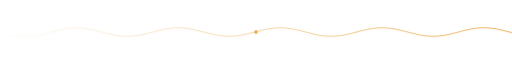
t = 0.00 s
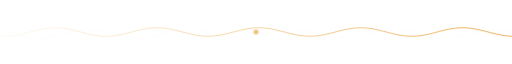
t = 1.88 s
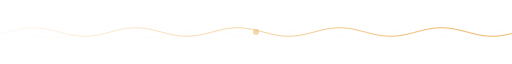
t = 3.75 s
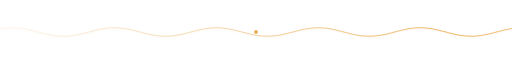
t = 5.63 s
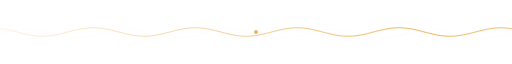
t = 7.50 s
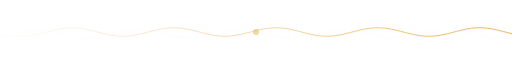
t = 9.38 s

The animated SVG that drew these frames (rendered in a browser with its animation timeline set to each time). Animation: 2 CSS @keyframes rules; frames cover the first 9.38 s, repeats indefinitely.

<svg xmlns="http://www.w3.org/2000/svg" viewBox="0 0 1200 48" width="1200" height="48" role="img" aria-label="Section divider">
<title>Section divider</title>
<style>

.wave { animation: flow 9s linear infinite; }
.slow { animation-duration: 15s; animation-direction: reverse; }
.bead { transform-box: fill-box; transform-origin: center; animation: bead 2.6s ease-in-out infinite; }
@keyframes flow { to { transform: translateX(-239px); } }
@keyframes bead { 0%, 100% { transform: scale(1); opacity: 1; } 50% { transform: scale(1.8); opacity: .4; } }

@media (prefers-reduced-motion: reduce) {
  *, *::before, *::after { animation: none !important; }
}
</style>

<defs><linearGradient id="g" x1="0" x2="1"><stop offset="0" stop-color="#E8A33D" stop-opacity="0"/><stop offset=".5" stop-color="#E8A33D"/><stop offset="1" stop-color="#E8A33D" stop-opacity="0"/></linearGradient></defs>
<g class="wave"><polyline points="0,24.0 12,27.1 24,29.9 36,32.1 48,33.5 60,34.0 72,33.5 84,32.0 96,29.8 108,27.0 120,23.8 132,20.7 144,18.0 156,15.8 168,14.4 180,14.0 192,14.6 204,16.1 216,18.4 228,21.2 240,24.3 252,27.4 264,30.2 276,32.3 288,33.6 300,34.0 312,33.4 324,31.8 336,29.5 348,26.6 360,23.5 372,20.4 384,17.7 396,15.6 408,14.3 420,14.0 432,14.7 444,16.3 456,18.6 468,21.5 480,24.7 492,27.7 504,30.4 516,32.5 528,33.7 540,34.0 552,33.3 564,31.6 576,29.2 588,26.3 600,23.2 612,20.1 624,17.5 636,15.4 648,14.3 660,14.0 672,14.8 684,16.5 696,18.9 708,21.8 720,25.0 732,28.0 744,30.7 756,32.7 768,33.8 780,33.9 792,33.1 804,31.4 816,28.9 828,26.0 840,22.9 852,19.8 864,17.2 876,15.3 888,14.2 900,14.1 912,14.9 924,16.7 936,19.2 948,22.2 960,25.3 972,28.3 984,30.9 996,32.8 1008,33.8 1020,33.9 1032,33.0 1044,31.2 1056,28.7 1068,25.7 1080,22.5 1092,19.5 1104,17.0 1116,15.1 1128,14.1 1140,14.1 1152,15.1 1164,16.9 1176,19.5 1188,22.5 1200,25.6 1212,28.6 1224,31.1 1236,33.0 1248,33.9 1260,33.9 1272,32.8 1284,30.9 1296,28.4 1308,25.4 1320,22.2 1332,19.2 1344,16.8 1356,15.0 1368,14.1 1380,14.2 1392,15.2 1404,17.2 1416,19.8 1428,22.8 1440,25.9 1452,28.9 1464,31.4 1476,33.1 1488,33.9 1500,33.8 1512,32.7 1524,30.7 1536,28.1 1548,25.0 1560,21.9 1572,19.0 1584,16.5 1596,14.8 1608,14.0 1620,14.2 1632,15.4 1644,17.4 1656,20.1 1668,23.1 1680,26.3 1692,29.2 1704,31.6 1716,33.2 1728,34.0 1740,33.7 1752,32.5 1764,30.5 1776,27.8 1788,24.7 1800,21.6 1812,18.7 1824,16.3 1836,14.7 1848,14.0 1860,14.3 1872,15.6 1884,17.7 1896,20.4 1908,23.5 1920,26.6 1932,29.5 1944,31.8 1956,33.3 1968,34.0 1980,33.6 1992,32.3 2004,30.2 2016,27.5 2028,24.4 2040,21.3 2052,18.4 2064,16.1 2076,14.6 2088,14.0 2100,14.4 2112,15.8 2124,17.9 2136,20.7 2148,23.8 2160,26.9 2172,29.7 2184,32.0 2196,33.5 2208,34.0 2220,33.5 2232,32.2 2244,30.0 2256,27.2 2268,24.1 2280,21.0 2292,18.1 2304,15.9 2316,14.5 2328,14.0 2340,14.5 2352,15.9 2364,18.2 2376,21.0 2388,24.1 2400,27.2" fill="none" stroke="url(#g)" stroke-width="2"/></g>
<g class="wave slow" opacity=".35"><polyline points="0,24.0 12,27.1 24,29.9 36,32.1 48,33.5 60,34.0 72,33.5 84,32.0 96,29.8 108,27.0 120,23.8 132,20.7 144,18.0 156,15.8 168,14.4 180,14.0 192,14.6 204,16.1 216,18.4 228,21.2 240,24.3 252,27.4 264,30.2 276,32.3 288,33.6 300,34.0 312,33.4 324,31.8 336,29.5 348,26.6 360,23.5 372,20.4 384,17.7 396,15.6 408,14.3 420,14.0 432,14.7 444,16.3 456,18.6 468,21.5 480,24.7 492,27.7 504,30.4 516,32.5 528,33.7 540,34.0 552,33.3 564,31.6 576,29.2 588,26.3 600,23.2 612,20.1 624,17.5 636,15.4 648,14.3 660,14.0 672,14.8 684,16.5 696,18.9 708,21.8 720,25.0 732,28.0 744,30.7 756,32.7 768,33.8 780,33.9 792,33.1 804,31.4 816,28.9 828,26.0 840,22.9 852,19.8 864,17.2 876,15.3 888,14.2 900,14.1 912,14.9 924,16.7 936,19.2 948,22.2 960,25.3 972,28.3 984,30.9 996,32.8 1008,33.8 1020,33.9 1032,33.0 1044,31.2 1056,28.7 1068,25.7 1080,22.5 1092,19.5 1104,17.0 1116,15.1 1128,14.1 1140,14.1 1152,15.1 1164,16.9 1176,19.5 1188,22.5 1200,25.6 1212,28.6 1224,31.1 1236,33.0 1248,33.9 1260,33.9 1272,32.8 1284,30.9 1296,28.4 1308,25.4 1320,22.2 1332,19.2 1344,16.8 1356,15.0 1368,14.1 1380,14.2 1392,15.2 1404,17.2 1416,19.8 1428,22.8 1440,25.9 1452,28.9 1464,31.4 1476,33.1 1488,33.9 1500,33.8 1512,32.7 1524,30.7 1536,28.1 1548,25.0 1560,21.9 1572,19.0 1584,16.5 1596,14.8 1608,14.0 1620,14.2 1632,15.4 1644,17.4 1656,20.1 1668,23.1 1680,26.3 1692,29.2 1704,31.6 1716,33.2 1728,34.0 1740,33.7 1752,32.5 1764,30.5 1776,27.8 1788,24.7 1800,21.6 1812,18.7 1824,16.3 1836,14.7 1848,14.0 1860,14.3 1872,15.6 1884,17.7 1896,20.4 1908,23.5 1920,26.6 1932,29.5 1944,31.8 1956,33.3 1968,34.0 1980,33.6 1992,32.3 2004,30.2 2016,27.5 2028,24.4 2040,21.3 2052,18.4 2064,16.1 2076,14.6 2088,14.0 2100,14.4 2112,15.8 2124,17.9 2136,20.7 2148,23.8 2160,26.9 2172,29.7 2184,32.0 2196,33.5 2208,34.0 2220,33.5 2232,32.2 2244,30.0 2256,27.2 2268,24.1 2280,21.0 2292,18.1 2304,15.9 2316,14.5 2328,14.0 2340,14.5 2352,15.9 2364,18.2 2376,21.0 2388,24.1 2400,27.2" fill="none" stroke="#F4EDE2" stroke-width="1" transform="translate(0 4)"/></g>
<circle cx="600" cy="24" r="4" fill="#E8A33D" class="bead"/>
</svg>
